Run: headless pygame with SDL's dummy video driver; simulated clock (each Clock.tick advances the game by its frame time, no real sleeping); random seed 0; keys injected as events and as key.get_pressed() state; mouse plan: one left click at the window centre at the start of phase 2, then a move to the lower-right quarter at the start of phase 3.
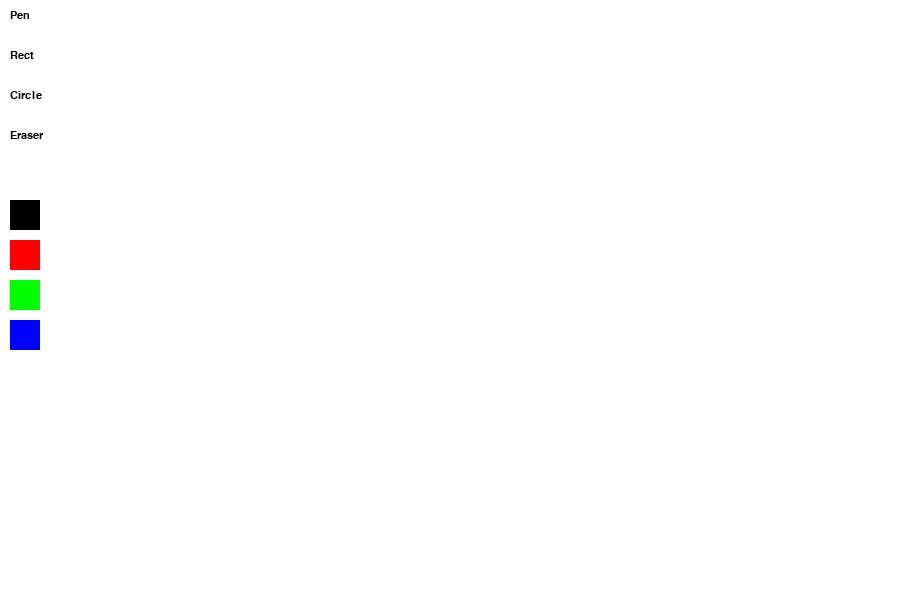
Frame 1 of 4 · flips 1–60 · no input
Frame 2 of 4 · flips 61–180 · clicked the window centre · tapped SPACE, RETURN · held RIGHT (→), D · screen unchanged from frame 1, image omitted
Frame 3 of 4 · flips 181–300 · moved the mouse to the lower-right quarter · held DOWN (↓), S · screen unchanged from frame 2, image omitted
Frame 4 of 4 · flips 301–420 · held LEFT (←), A, UP (↑), W · screen unchanged from frame 3, image omitted

The pygame program that drew these frames:

import pygame
import sys

pygame.init()

WIDTH, HEIGHT = 900, 600
TOOLBAR = 120

screen = pygame.display.set_mode((WIDTH, HEIGHT))
pygame.display.set_caption("Paint")

clock = pygame.time.Clock()

# colors
WHITE = (255,255,255)
BLACK = (0,0,0)
RED = (255,0,0)
GREEN = (0,255,0)
BLUE = (0,0,255)
GRAY = (200,200,200)

canvas = pygame.Surface((WIDTH-TOOLBAR, HEIGHT))
canvas.fill(WHITE)

tool = "pen"
color = BLACK

drawing = False
start_pos = None
last_pos = None   # NEW — previous mouse position


while True:

    for event in pygame.event.get():

        if event.type == pygame.QUIT:
            pygame.quit()
            sys.exit()

        if event.type == pygame.MOUSEBUTTONDOWN:

            x,y = event.pos

            if x < TOOLBAR:

                if 10 < y < 40:
                    tool = "pen"

                elif 50 < y < 80:
                    tool = "rect"

                elif 90 < y < 120:
                    tool = "circle"

                elif 130 < y < 160:
                    tool = "eraser"

                elif 200 < y < 230:
                    color = BLACK

                elif 240 < y < 270:
                    color = RED

                elif 280 < y < 310:
                    color = GREEN

                elif 320 < y < 350:
                    color = BLUE

            else:
                drawing = True
                start_pos = (x-TOOLBAR, y)
                last_pos = start_pos

        if event.type == pygame.MOUSEBUTTONUP:

            if drawing:

                end_pos = (event.pos[0]-TOOLBAR, event.pos[1])

                if tool == "rect":
                    pygame.draw.rect(
                        canvas,
                        color,
                        (*start_pos,
                         end_pos[0]-start_pos[0],
                         end_pos[1]-start_pos[1]),
                        2
                    )

                elif tool == "circle":

                    radius = int(((end_pos[0]-start_pos[0])**2 +
                                  (end_pos[1]-start_pos[1])**2)**0.5)

                    pygame.draw.circle(canvas, color, start_pos, radius, 2)

            drawing = False
            last_pos = None

    # smooth drawing
    if drawing:

        mouse = pygame.mouse.get_pos()
        pos = (mouse[0]-TOOLBAR, mouse[1])

        if tool == "pen" and last_pos:
            pygame.draw.line(canvas, color, last_pos, pos, 3)
            last_pos = pos

        if tool == "eraser" and last_pos:
            pygame.draw.line(canvas, WHITE, last_pos, pos, 15)
            last_pos = pos

    # UI
    screen.fill(GRAY)
    pygame.draw.rect(screen, WHITE, (0,0,TOOLBAR,HEIGHT))

    font = pygame.font.SysFont("Arial", 16)

    screen.blit(font.render("Pen",True,BLACK),(10,10))
    screen.blit(font.render("Rect",True,BLACK),(10,50))
    screen.blit(font.render("Circle",True,BLACK),(10,90))
    screen.blit(font.render("Eraser",True,BLACK),(10,130))

    pygame.draw.rect(screen, BLACK, (10,200,30,30))
    pygame.draw.rect(screen, RED, (10,240,30,30))
    pygame.draw.rect(screen, GREEN, (10,280,30,30))
    pygame.draw.rect(screen, BLUE, (10,320,30,30))

    screen.blit(canvas, (TOOLBAR,0))

    pygame.display.flip()
    clock.tick(60)
